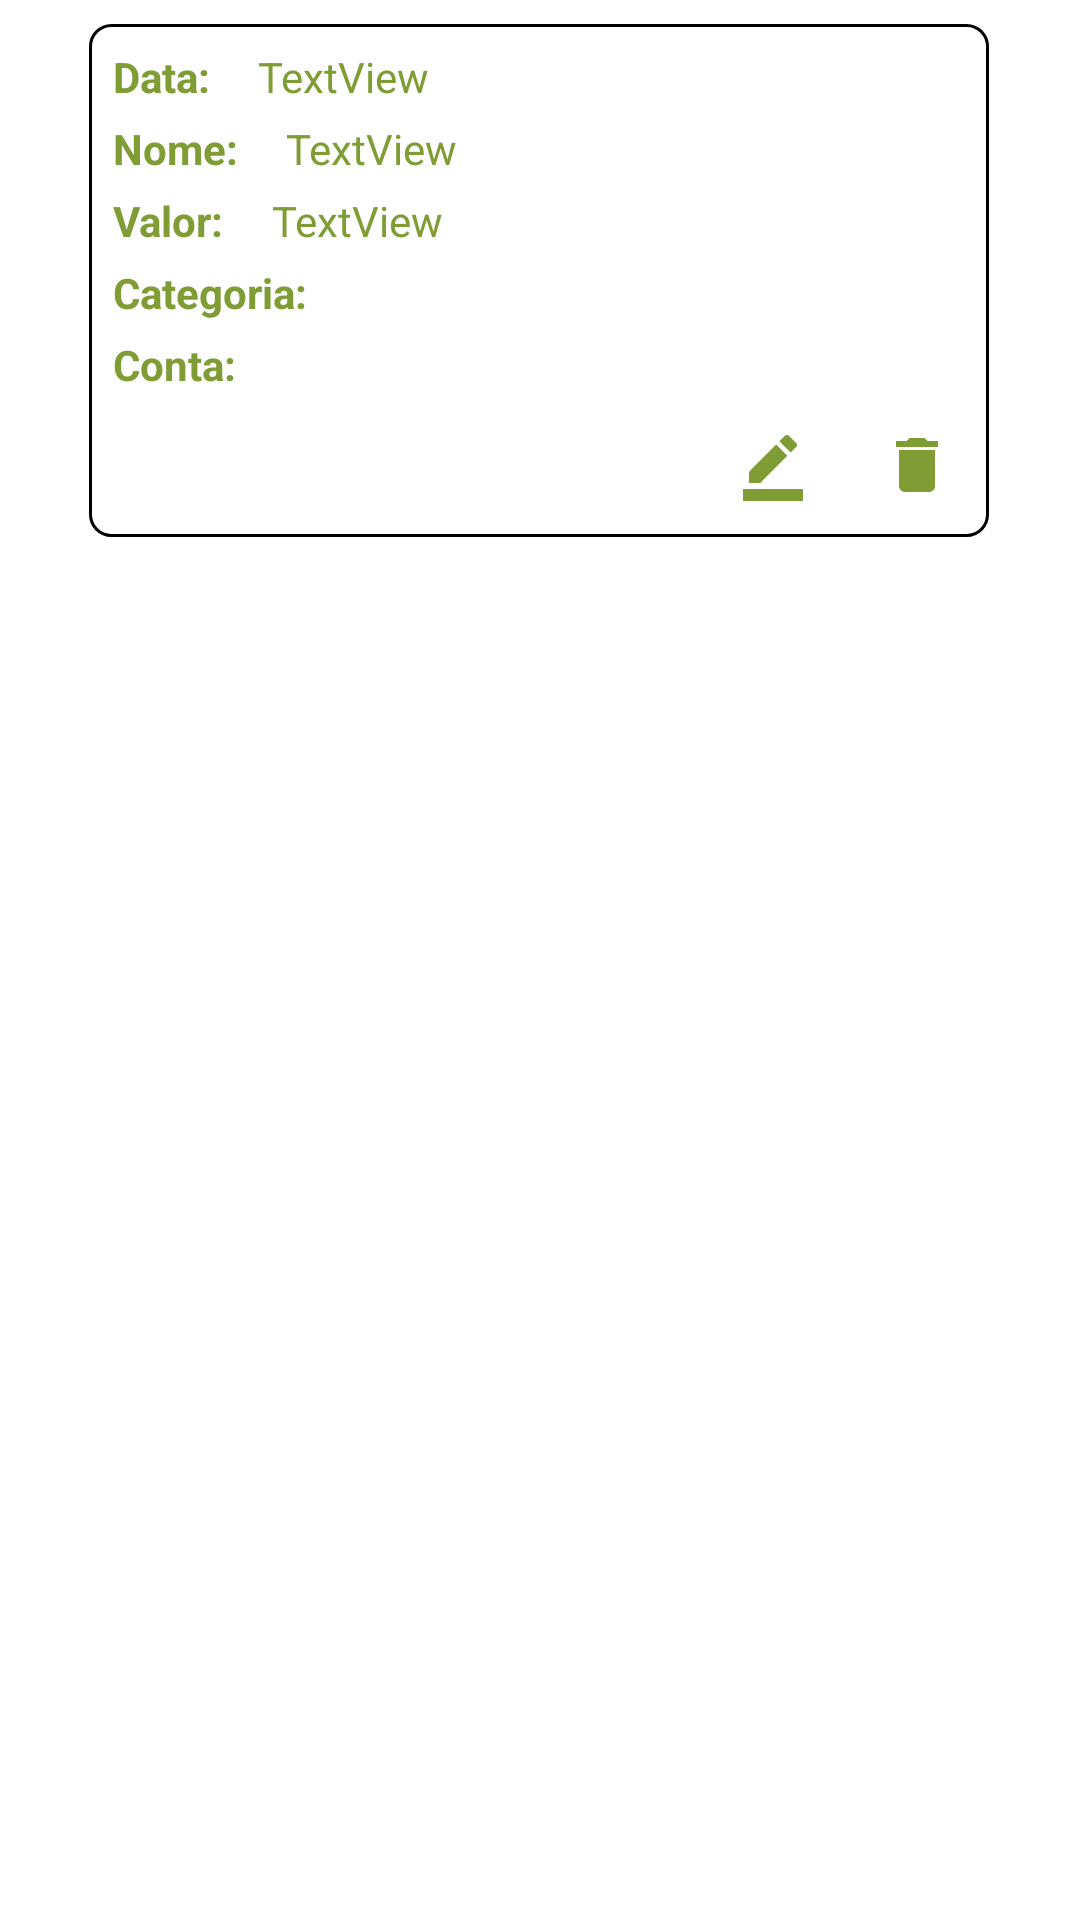

This screen was rendered from an Android layout file. Write that file and the resources it references.
<!-- AndroidManifest.xml: application theme Theme.LemonCoinMobile -->
<!-- res/layout/recycler_view_lista_movimentacoes.xml -->
<?xml version="1.0" encoding="utf-8"?>
<androidx.constraintlayout.widget.ConstraintLayout xmlns:android="http://schemas.android.com/apk/res/android"
    xmlns:app="http://schemas.android.com/apk/res-auto"
    xmlns:tools="http://schemas.android.com/tools"
    android:layout_width="wrap_content"
    android:layout_height="wrap_content">

    <androidx.constraintlayout.widget.ConstraintLayout
        android:layout_width="300dp"
        android:layout_height="wrap_content"
        android:layout_marginStart="12dp"
        android:layout_marginTop="8dp"
        android:layout_marginEnd="12dp"
        android:background="@drawable/input_text_padrao"
        app:layout_constraintEnd_toEndOf="parent"
        app:layout_constraintHorizontal_bias="0.495"
        app:layout_constraintStart_toStartOf="parent"
        app:layout_constraintTop_toTopOf="parent">

        <TextView
            android:id="@+id/txtViewContaRvMovimentacao"
            android:layout_width="wrap_content"
            android:layout_height="wrap_content"
            android:layout_marginTop="5dp"
            android:text="Conta:"
            android:textColor="@color/buttons"
            android:textColorHighlight="@color/highlighttext"
            android:textSize="14sp"
            android:textStyle="bold"
            app:layout_constraintStart_toStartOf="@+id/txtViewDataRvMovimentacao"
            app:layout_constraintTop_toBottomOf="@+id/txtViewCategoriaRvMovimentacaoa" />

        <TextView
            android:id="@+id/txtViewCategoriaRvMovimentacaoa"
            android:layout_width="wrap_content"
            android:layout_height="wrap_content"
            android:layout_marginTop="5dp"
            android:text="Categoria:"
            android:textColor="@color/buttons"
            android:textColorHighlight="@color/highlighttext"
            android:textSize="14sp"
            android:textStyle="bold"
            app:layout_constraintStart_toStartOf="@+id/txtViewDataRvMovimentacao"
            app:layout_constraintTop_toBottomOf="@+id/txtViewValorRvMovimentacao" />

        <TextView
            android:id="@+id/txtViewValorRvMovimentacao"
            android:layout_width="wrap_content"
            android:layout_height="wrap_content"
            android:layout_marginTop="5dp"
            android:text="Valor:"
            android:textColor="@color/buttons"
            android:textColorHighlight="@color/highlighttext"
            android:textSize="14sp"
            android:textStyle="bold"
            app:layout_constraintStart_toStartOf="@+id/txtViewDataRvMovimentacao"
            app:layout_constraintTop_toBottomOf="@+id/txtViewNomeRvMovimentacao" />

        <TextView
            android:id="@+id/txtViewDataRvMovimentacao"
            android:layout_width="wrap_content"
            android:layout_height="wrap_content"
            android:layout_marginStart="8dp"
            android:layout_marginTop="8dp"
            android:text="Data:"
            android:textColor="@color/buttons"
            android:textColorHighlight="@color/highlighttext"
            android:textStyle="bold"
            app:layout_constraintStart_toStartOf="parent"
            app:layout_constraintTop_toTopOf="parent" />

        <TextView
            android:id="@+id/txtViewNomeRvMovimentacao"
            android:layout_width="wrap_content"
            android:layout_height="wrap_content"
            android:layout_marginTop="5dp"
            android:text="Nome:"
            android:textColor="@color/buttons"
            android:textColorHighlight="@color/highlighttext"
            android:textSize="14sp"
            android:textStyle="bold"
            app:layout_constraintStart_toStartOf="@+id/txtViewDataRvMovimentacao"
            app:layout_constraintTop_toBottomOf="@+id/txtViewDataRvMovimentacao" />

        <TextView
            android:id="@+id/txtDataRvMovimentacao"
            android:layout_width="wrap_content"
            android:layout_height="wrap_content"
            android:layout_marginStart="16dp"
            android:text="TextView"
            android:textColor="@color/buttons"
            android:textColorHighlight="@color/highlighttext"
            app:layout_constraintStart_toEndOf="@+id/txtViewDataRvMovimentacao"
            app:layout_constraintTop_toTopOf="@+id/txtViewDataRvMovimentacao" />

        <TextView
            android:id="@+id/txtNomeRvMovimentacao"
            android:layout_width="wrap_content"
            android:layout_height="wrap_content"
            android:layout_marginStart="16dp"
            android:text="TextView"
            android:textColor="@color/buttons"
            android:textColorHighlight="@color/highlighttext"
            app:layout_constraintStart_toEndOf="@+id/txtViewNomeRvMovimentacao"
            app:layout_constraintTop_toTopOf="@+id/txtViewNomeRvMovimentacao" />

        <TextView
            android:id="@+id/txtValorRvMovimentacao"
            android:layout_width="wrap_content"
            android:layout_height="wrap_content"
            android:layout_marginStart="16dp"
            android:text="TextView"
            android:textColor="@color/buttons"
            android:textColorHighlight="@color/highlighttext"
            app:layout_constraintStart_toEndOf="@+id/txtViewValorRvMovimentacao"
            app:layout_constraintTop_toTopOf="@+id/txtViewValorRvMovimentacao" />

        <TextView
            android:id="@+id/txtCategoriaRvMovimentacao"
            android:layout_width="wrap_content"
            android:layout_height="wrap_content"
            android:layout_marginStart="16dp"
            android:textColor="@color/buttons"
            android:textColorHighlight="@color/highlighttext"
            app:layout_constraintStart_toEndOf="@+id/txtViewCategoriaRvMovimentacaoa"
            app:layout_constraintTop_toTopOf="@+id/txtViewCategoriaRvMovimentacaoa" />

        <TextView
            android:id="@+id/txtContaRvMovimentacao"
            android:layout_width="wrap_content"
            android:layout_height="wrap_content"
            android:layout_marginStart="16dp"
            android:textColor="@color/buttons"
            android:textColorHighlight="@color/highlighttext"
            app:layout_constraintStart_toEndOf="@+id/txtViewContaRvMovimentacao"
            app:layout_constraintTop_toTopOf="@+id/txtViewContaRvMovimentacao" />

        <ImageButton
            android:id="@+id/imgBtnEditar"
            android:layout_width="48dp"
            android:layout_height="48dp"
            android:background="@color/transparente"
            android:contentDescription="Editar"
            android:scaleType="center"
            app:layout_constraintBottom_toBottomOf="parent"
            app:layout_constraintEnd_toStartOf="@+id/imgBtnDelete"
            app:layout_constraintTop_toBottomOf="@+id/txtContaRvMovimentacao"
            app:srcCompat="@drawable/ic_pencil" />

        <ImageButton
            android:id="@+id/imgBtnDelete"
            android:layout_width="48dp"
            android:layout_height="48dp"
            android:background="@color/transparente"
            android:contentDescription="Remover"
            android:scaleType="center"
            app:layout_constraintEnd_toEndOf="parent"
            app:layout_constraintTop_toTopOf="@+id/imgBtnEditar"
            app:srcCompat="@drawable/icon_delete" />

    </androidx.constraintlayout.widget.ConstraintLayout>
</androidx.constraintlayout.widget.ConstraintLayout>
<!-- resources referenced by this layout -->
<resources>
  <color name="buttons">#809c34</color>
  <color name="highlighttext">#A7C562</color>
  <color name="transparente">#00FFFFFF</color>
  <!-- drawable ic_pencil (drawable) -->
  <vector xmlns:android="http://schemas.android.com/apk/res/android" android:height="24dp" android:tint="#809C34" android:viewportHeight="24" android:viewportWidth="24" android:width="24dp">
        
      <path android:fillColor="@android:color/white" android:pathData="M22,24H2v-4h20V24zM13.06,5.19l3.75,3.75L7.75,18H4v-3.75L13.06,5.19zM17.88,7.87l-3.75,-3.75l1.83,-1.83c0.39,-0.39 1.02,-0.39 1.41,0l2.34,2.34c0.39,0.39 0.39,1.02 0,1.41L17.88,7.87z"/>
      
  </vector>
  <!-- drawable icon_delete (drawable) -->
  <vector xmlns:android="http://schemas.android.com/apk/res/android" android:height="24dp" android:tint="#809C34" android:viewportHeight="24" android:viewportWidth="24" android:width="24dp">
        
      <path android:fillColor="@android:color/white" android:pathData="M6,19c0,1.1 0.9,2 2,2h8c1.1,0 2,-0.9 2,-2V7H6v12zM19,4h-3.5l-1,-1h-5l-1,1H5v2h14V4z"/>
      
  </vector>
  <!-- drawable input_text_padrao (drawable) -->
  <?xml version="1.0" encoding="utf-8"?>
  <layer-list xmlns:android="http://schemas.android.com/apk/res/android">
      <item>
          <shape android:shape="rectangle">
              <solid android:color="@color/backgroundInput" />
              <corners android:radius="7dp" />
              <stroke
                  android:width="1dp"
                  android:color="@color/textView" />
              <padding android:right="0dp" />
          </shape>
      </item>
  </layer-list>
  <style name="Theme.LemonCoinMobile" parent="Theme.Material3.DayNight.NoActionBar">
          <item name="colorOnPrimary">@color/buttons</item>
          <item name="colorSecondary">@color/toolbar</item>
          <item name="android:windowBackground">@color/background</item>
          <item name="colorPrimary">@color/background</item>
          <item name="colorButtonNormal">@color/textButton</item>
          <item name="android:textColor">@color/textView</item>
          <item name="android:statusBarColor">@color/textView</item>
          <item name="android:windowLightStatusBar">true</item>
  
          
      </style>
  <color name="backgroundInput">#FFFFFFFF</color>
  <color name="textView">#FF000000</color>
  <color name="toolbar">#d8e6aa</color>
  <color name="background">#FFFFFFFF</color>
  <color name="textButton">#FFFFFFFF</color>
</resources>
